The GitHub repository Sree14hari/BridgeCrack-Segmentation contains a labelled image folder "dataset_final" with 3 categories: heavy crack, light crack, medium crack. Examples follow, each with its label.

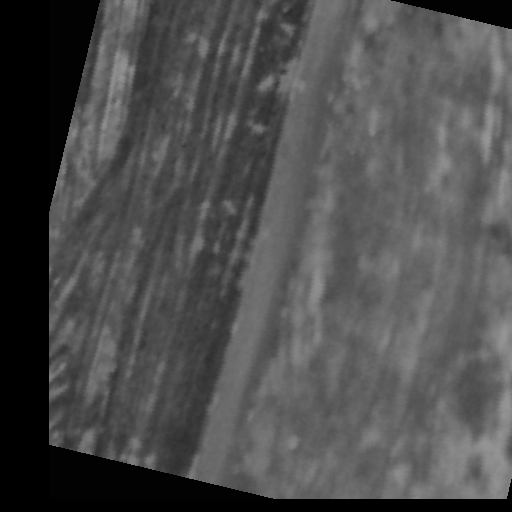
Label: medium crack

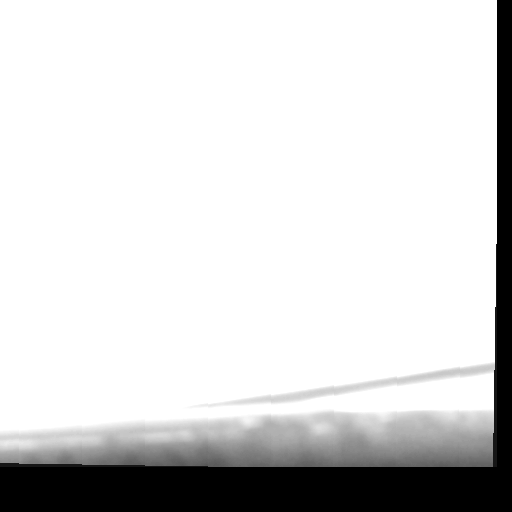
Label: light crack

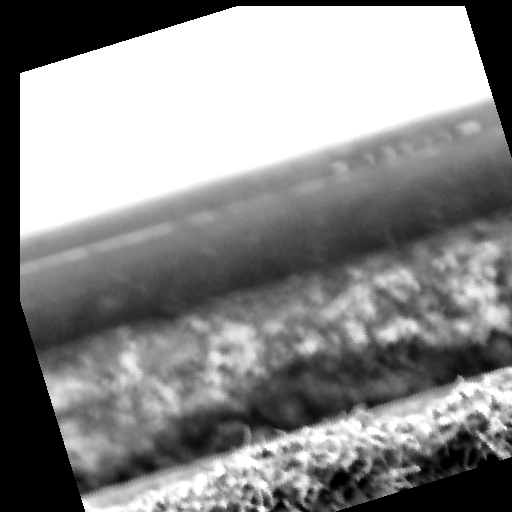
Label: heavy crack

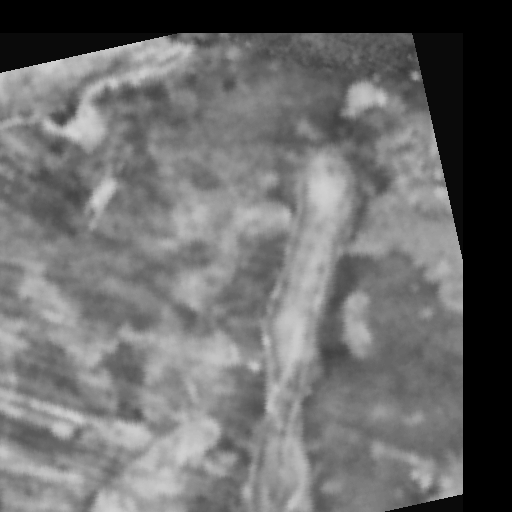
Label: medium crack

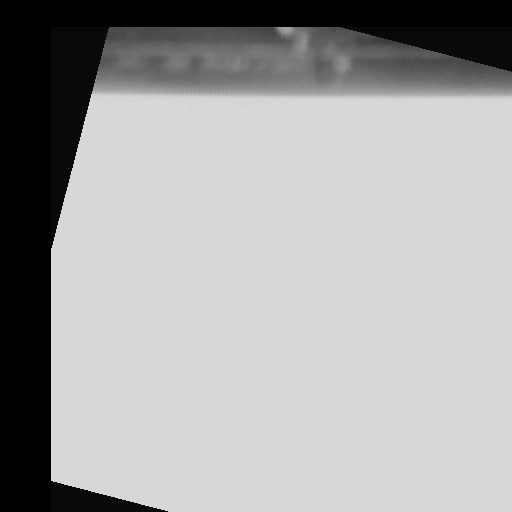
Label: light crack

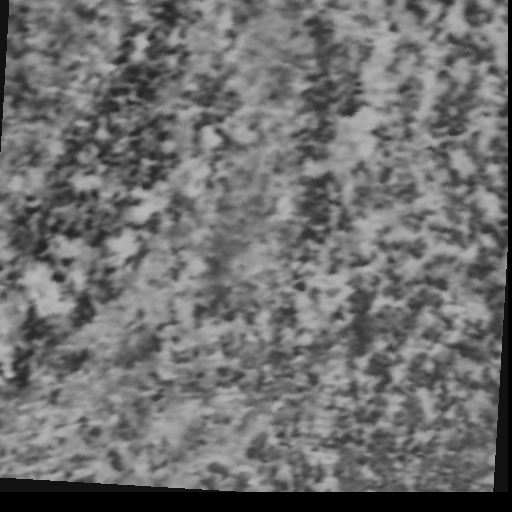
Label: heavy crack
